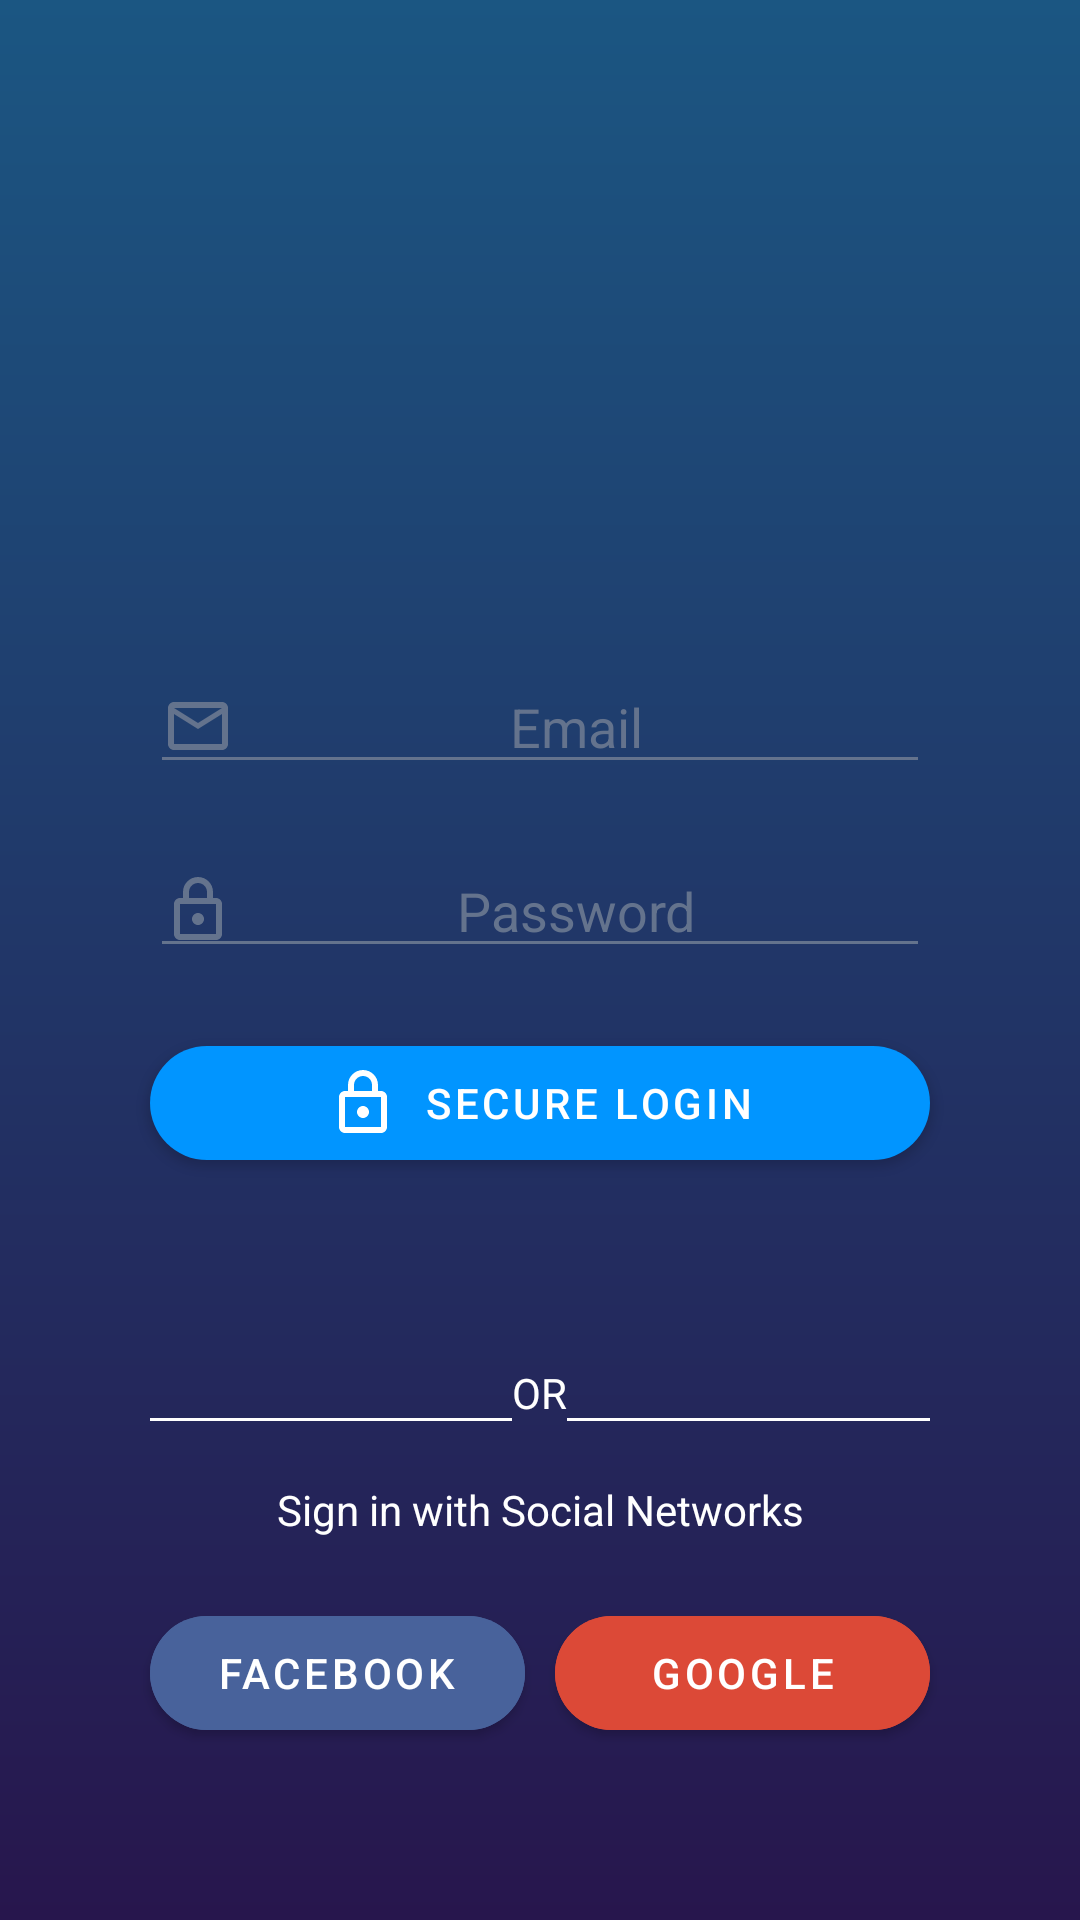

Here is an Android app screen rendered from its layout file. Give the layout XML and the strings, colors and styles it references.
<!-- AndroidManifest.xml: application theme Theme.TreeApp -->
<!-- res/layout/activity_main.xml -->
<?xml version="1.0" encoding="utf-8"?>
<androidx.constraintlayout.widget.ConstraintLayout xmlns:android="http://schemas.android.com/apk/res/android"
    xmlns:app="http://schemas.android.com/apk/res-auto"
    xmlns:tools="http://schemas.android.com/tools"
    android:layout_width="match_parent"
    android:layout_height="match_parent"
    tools:context=".MainActivity"
    android:background="@drawable/background_main">

    <LinearLayout
        android:layout_width="match_parent"
        android:layout_height="wrap_content"
        android:orientation="vertical"
        tools:ignore="MissingConstraints">

        <ImageView
            android:layout_width="match_parent"
            android:layout_height="200dp"
            android:padding="20dp"/>

        <EditText
            android:layout_width="match_parent"
            android:layout_height="wrap_content"
            android:hint="@string/email"
            android:textColorHint="@color/text_login"
            android:layout_marginStart="@dimen/margin_left"
            android:layout_marginEnd="@dimen/margin_left"
            android:textColor="@color/white"
            android:gravity="center"
            android:layout_marginTop="@dimen/margin_top"
            android:backgroundTint="@color/text_login"
            android:drawableLeft="@drawable/ic_outline_email_24" />

        <EditText
            android:layout_width="match_parent"
            android:layout_height="wrap_content"
            android:hint="@string/password"
            android:textColorHint="@color/text_login"
            android:layout_marginStart="@dimen/margin_left"
            android:layout_marginEnd="@dimen/margin_left"
            android:gravity="center"
            android:backgroundTint="@color/text_login"
            android:drawableLeft="@drawable/ic_outline_lock_24"
            android:layout_marginTop="@dimen/margin_top"/>

        <com.google.android.material.button.MaterialButton
            android:id="@+id/Btn_signIn"
            android:layout_width="match_parent"
            android:layout_height="@dimen/margin_left"
            android:layout_marginEnd="@dimen/margin_left"
            android:layout_marginStart="@dimen/margin_left"
            app:cornerRadius="@dimen/button_radius"
            android:text="@string/secure_login"
            app:iconGravity="textStart"
            app:icon="@drawable/ic_outline_lock_24"
            android:layout_marginTop="@dimen/margin_top"/>

        <LinearLayout
            android:layout_width="match_parent"
            android:layout_height="wrap_content"
            android:layout_marginTop="@dimen/button_width"
            android:orientation="horizontal">

            <View
                android:layout_width="0dp"
                android:layout_weight="1"
                android:layout_height="@dimen/cardview_compat_inset_shadow"
                android:backgroundTint="@color/cardview_light_background"
                android:background="@color/cardview_light_background"
                android:layout_marginStart="@dimen/margin_left"
                android:layout_marginTop="@dimen/margin_top"
                tools:ignore="RtlCompat" />

            <TextView
                android:layout_width="wrap_content"
                android:layout_height="wrap_content"
                android:text="@string/or"
                android:gravity="bottom"
                android:layout_gravity="bottom"
                android:textColor="@color/cardview_light_background"/>

            <View
                android:layout_width="0dp"
                android:layout_weight="1"
                android:layout_height="@dimen/cardview_compat_inset_shadow"
                android:backgroundTint="@color/cardview_light_background"
                android:background="@color/cardview_light_background"
                android:layout_marginTop="@dimen/margin_top"
                android:layout_marginEnd="@dimen/margin_left"
                tools:ignore="RtlCompat" />

        </LinearLayout>


        <TextView
            android:layout_width="match_parent"
            android:layout_height="wrap_content"
            android:layout_marginTop="@dimen/margin_top"
            android:text="@string/sign_in_social"
            android:textColor="@color/cardview_light_background"
            android:gravity="center"/>

        <LinearLayout
            android:layout_width="match_parent"
            android:layout_height="wrap_content"
            android:orientation="horizontal">

            <com.google.android.material.button.MaterialButton
                android:layout_width="0dp"
                android:layout_weight="1"
                android:backgroundTint="@color/facebook_login"
                android:layout_marginEnd="@dimen/button_gap"
                android:layout_height="@dimen/margin_left"
                android:layout_marginStart="@dimen/margin_left"
                app:cornerRadius="@dimen/button_radius"
                android:text="@string/facebook"
                app:iconGravity="textStart"
                android:layout_marginTop="@dimen/margin_top"
                tools:ignore="RtlCompat" />

            <com.google.android.material.button.MaterialButton
                android:layout_width="0dp"
                android:layout_weight="1"
                android:backgroundTint="@color/google_login"
                android:layout_height="@dimen/margin_left"
                android:layout_marginEnd="@dimen/margin_left"
                app:cornerRadius="@dimen/button_radius"
                android:text="@string/google"
                app:iconGravity="textStart"
                android:layout_marginTop="@dimen/margin_top"
                tools:ignore="RtlCompat" />

        </LinearLayout>



    </LinearLayout>


</androidx.constraintlayout.widget.ConstraintLayout>
<!-- resources referenced by this layout -->
<resources>
  <color name="facebook_login">#48629b</color>
  <color name="google_login">#dc4937</color>
  <color name="text_login">#64738d</color>
  <color name="white">#FFFFFFFF</color>
  <dimen name="button_gap">10dp</dimen>
  <dimen name="button_radius">100dp</dimen>
  <dimen name="button_width">60dp</dimen>
  <dimen name="margin_left">50dp</dimen>
  <dimen name="margin_top">20dp</dimen>
  <!-- drawable background_main (drawable) -->
  <?xml version="1.0" encoding="utf-8"?>
  <shape
      android:shape = "rectangle"
      xmlns:android = "http://schemas.android.com/apk/res/android" >
  
      <gradient
          android:startColor="#27164d"
          android:endColor="#1b5682"
          android:angle = "90"
          android:type = "linear" />
  </shape>
  <!-- drawable ic_outline_email_24 (drawable) -->
  <vector android:height="24dp" android:tint="#64738d"
      android:viewportHeight="24" android:viewportWidth="24"
      android:width="24dp" xmlns:android="http://schemas.android.com/apk/res/android">
      <path android:fillColor="@android:color/white" android:pathData="M22,6c0,-1.1 -0.9,-2 -2,-2L4,4c-1.1,0 -2,0.9 -2,2v12c0,1.1 0.9,2 2,2h16c1.1,0 2,-0.9 2,-2L22,6zM20,6l-8,5 -8,-5h16zM20,18L4,18L4,8l8,5 8,-5v10z"/>
  </vector>
  <!-- drawable ic_outline_lock_24 (drawable) -->
  <vector android:height="24dp" android:tint="#64738d"
      android:viewportHeight="24" android:viewportWidth="24"
      android:width="24dp" xmlns:android="http://schemas.android.com/apk/res/android">
      <path android:fillColor="@android:color/white" android:pathData="M18,8h-1L17,6c0,-2.76 -2.24,-5 -5,-5S7,3.24 7,6v2L6,8c-1.1,0 -2,0.9 -2,2v10c0,1.1 0.9,2 2,2h12c1.1,0 2,-0.9 2,-2L20,10c0,-1.1 -0.9,-2 -2,-2zM9,6c0,-1.66 1.34,-3 3,-3s3,1.34 3,3v2L9,8L9,6zM18,20L6,20L6,10h12v10zM12,17c1.1,0 2,-0.9 2,-2s-0.9,-2 -2,-2 -2,0.9 -2,2 0.9,2 2,2z"/>
  </vector>
  <string name="email">Email</string>
  <string name="facebook">Facebook</string>
  <string name="google">Google</string>
  <string name="or">OR</string>
  <string name="password">Password</string>
  <string name="secure_login">Secure Login</string>
  <string name="sign_in_social">Sign in with Social Networks</string>
  <style name="Theme.TreeApp" parent="Theme.MaterialComponents.DayNight.NoActionBar">
          
          <item name="colorPrimary">@color/light_blue</item>
          <item name="colorPrimaryVariant">@color/purple_700</item>
          <item name="colorOnPrimary">@color/white</item>
          
          <item name="colorSecondary">@color/teal_200</item>
          <item name="colorSecondaryVariant">@color/teal_700</item>
          <item name="colorOnSecondary">@color/black</item>
          
          <item name="android:statusBarColor" tools:targetApi="l">?attr/colorPrimaryVariant</item>
          
      </style>
  <color name="light_blue">#0195ff</color>
  <color name="purple_700">#FF3700B3</color>
  <color name="teal_200">#FF03DAC5</color>
  <color name="teal_700">#FF018786</color>
  <color name="black">#FF000000</color>
</resources>
